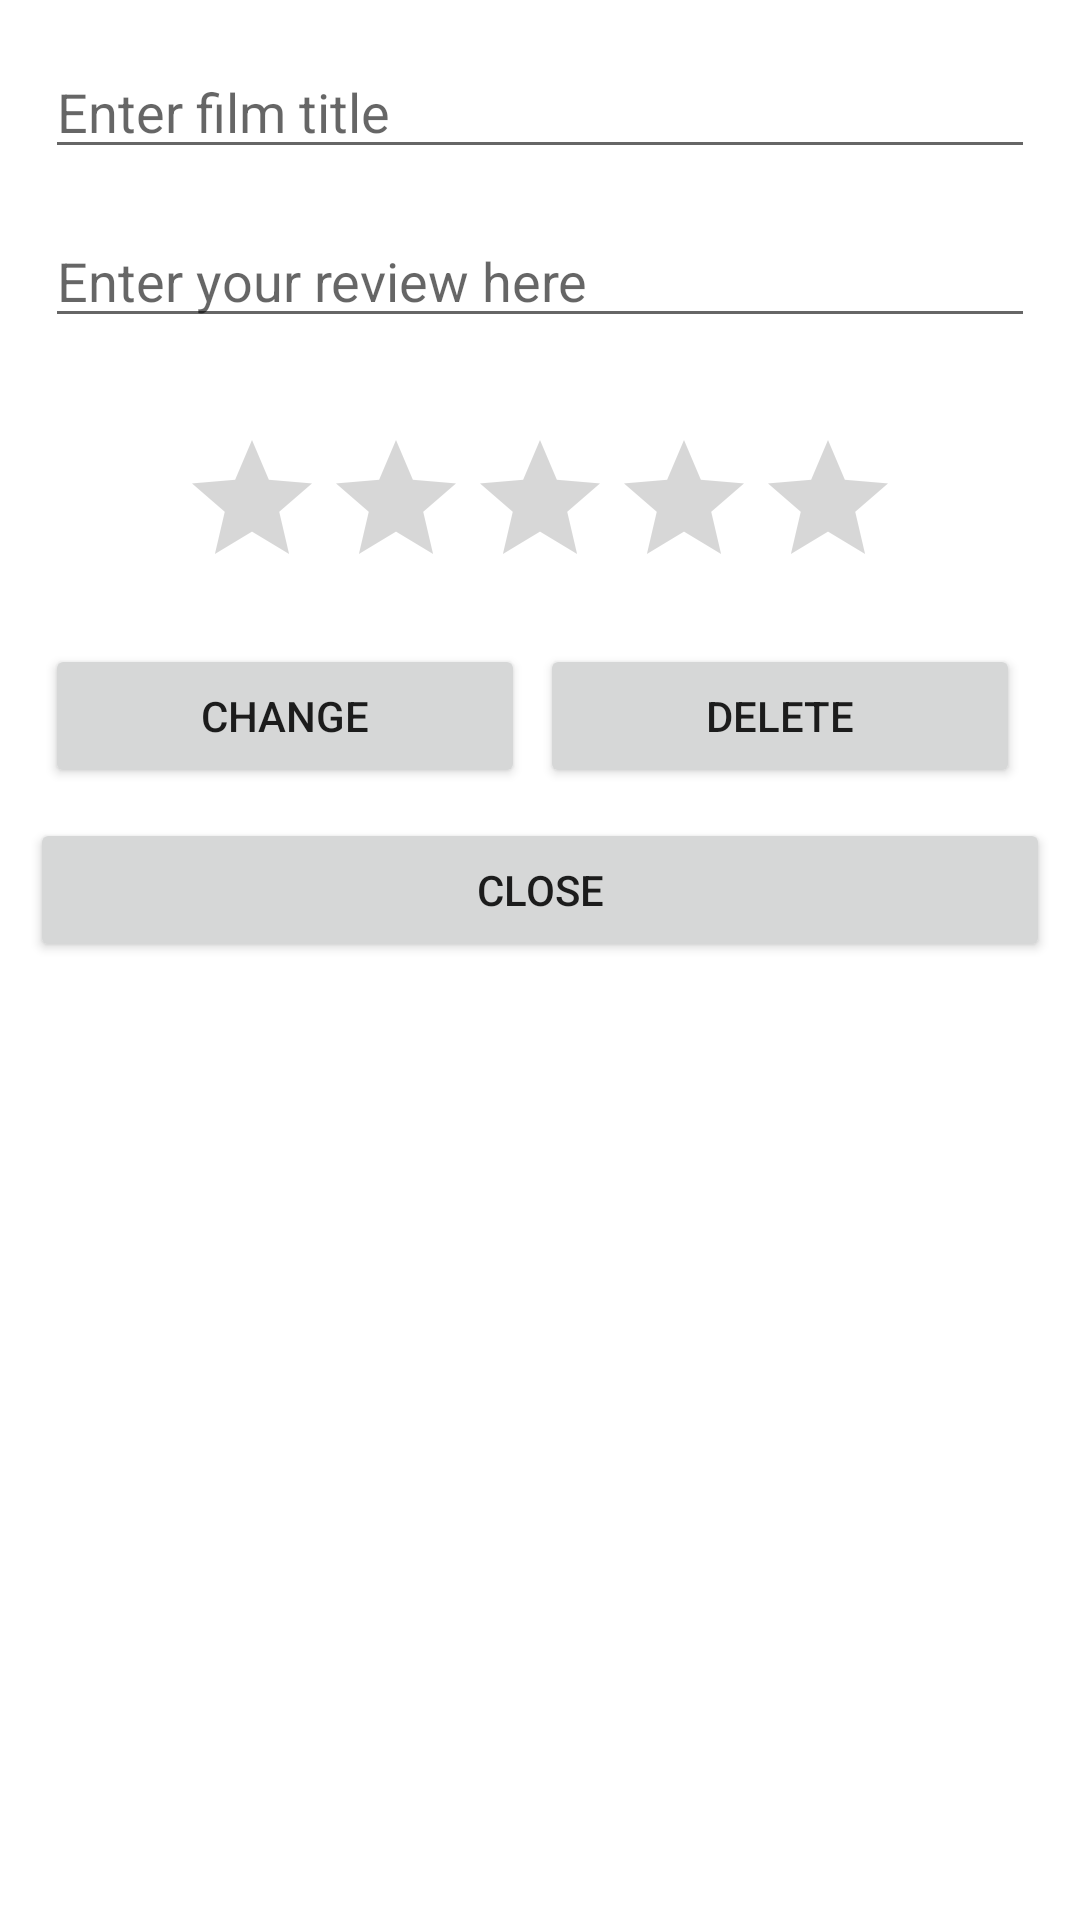

Layout XML and referenced resources for this Android screen:
<!-- AndroidManifest.xml: application theme AppTheme -->
<!-- res/layout/edit_review_dialog.xml -->
<?xml version="1.0" encoding="utf-8"?>
<LinearLayout xmlns:android="http://schemas.android.com/apk/res/android"
    android:orientation="vertical"
    android:layout_width="match_parent"
    android:layout_height="match_parent">

    <EditText
        android:id="@+id/title"
        android:layout_width="match_parent"
        android:layout_height="wrap_content"
        android:hint="Enter film title"
        android:layout_margin="15dp"/>

    <EditText
        android:id="@+id/text"
        android:layout_width="match_parent"
        android:layout_height="wrap_content"
        android:hint="Enter your review here"
        android:layout_marginHorizontal="15dp"
        android:layout_marginBottom="15dp"/>

    <RatingBar
        android:id="@+id/rating_bar"
        android:layout_width="wrap_content"
        android:layout_height="wrap_content"
        android:layout_margin="15dp"
        android:layout_gravity="center"
        android:numStars="5"/>

    <LinearLayout
        android:layout_width="match_parent"
        android:orientation="horizontal"
        android:layout_marginHorizontal="15dp"
        android:layout_height="wrap_content">

        <Button
            android:layout_weight="1"
            android:id="@+id/change"
            android:layout_width="0dp"
            android:layout_height="wrap_content"
            android:text="CHANGE"
            android:layout_marginRight="5dp"/>

        <Button
            android:layout_weight="1"
            android:id="@+id/delete"
            android:layout_width="0dp"
            android:layout_height="wrap_content"
            android:text="DELETE"
            android:layout_marginRight="5dp"/>

    </LinearLayout>

    <Button
        android:id="@+id/close"
        android:layout_width="match_parent"
        android:layout_height="wrap_content"
        android:text="CLOSE"
        android:layout_margin="10dp"/>

</LinearLayout>
<!-- resources referenced by this layout -->
<resources>
  <style parent="Theme.Material3.Dark.NoActionBar" name="AppTheme">
  
      <item name="colorPrimary">@color/md_theme_dark_primary</item>
  
      <item name="colorOnPrimary">@color/md_theme_dark_onPrimary</item>
  
      <item name="colorPrimaryContainer">@color/md_theme_dark_primaryContainer</item>
  
      <item name="colorOnPrimaryContainer">@color/md_theme_dark_onPrimaryContainer</item>
  
      <item name="colorSecondary">@color/md_theme_dark_secondary</item>
  
      <item name="colorOnSecondary">@color/md_theme_dark_onSecondary</item>
  
      <item name="colorSecondaryContainer">@color/md_theme_dark_secondaryContainer</item>
  
      <item name="colorOnSecondaryContainer">@color/md_theme_dark_onSecondaryContainer</item>
  
      <item name="colorTertiary">@color/md_theme_dark_tertiary</item>
  
      <item name="colorOnTertiary">@color/md_theme_dark_onTertiary</item>
  
      <item name="colorTertiaryContainer">@color/md_theme_dark_tertiaryContainer</item>
  
      <item name="colorOnTertiaryContainer">@color/md_theme_dark_onTertiaryContainer</item>
  
      <item name="colorError">@color/md_theme_dark_error</item>
  
      <item name="colorErrorContainer">@color/md_theme_dark_errorContainer</item>
  
      <item name="colorOnError">@color/md_theme_dark_onError</item>
  
      <item name="colorOnErrorContainer">@color/md_theme_dark_onErrorContainer</item>
  
      <item name="android:colorBackground">@color/md_theme_dark_background</item>
  
      <item name="colorOnBackground">@color/md_theme_dark_onBackground</item>
  
      <item name="colorSurface">@color/md_theme_dark_surface</item>
  
      <item name="colorOnSurface">@color/md_theme_dark_onSurface</item>
  
      <item name="colorSurfaceVariant">@color/md_theme_dark_surfaceVariant</item>
  
      <item name="colorOnSurfaceVariant">@color/md_theme_dark_onSurfaceVariant</item>
  
      <item name="colorOutline">@color/md_theme_dark_outline</item>
  
      <item name="colorOnSurfaceInverse">@color/md_theme_dark_inverseOnSurface</item>
  
      <item name="colorSurfaceInverse">@color/md_theme_dark_inverseSurface</item>
  
      <item name="colorPrimaryInverse">@color/md_theme_dark_primaryInverse</item>
  
  </style>
</resources>
